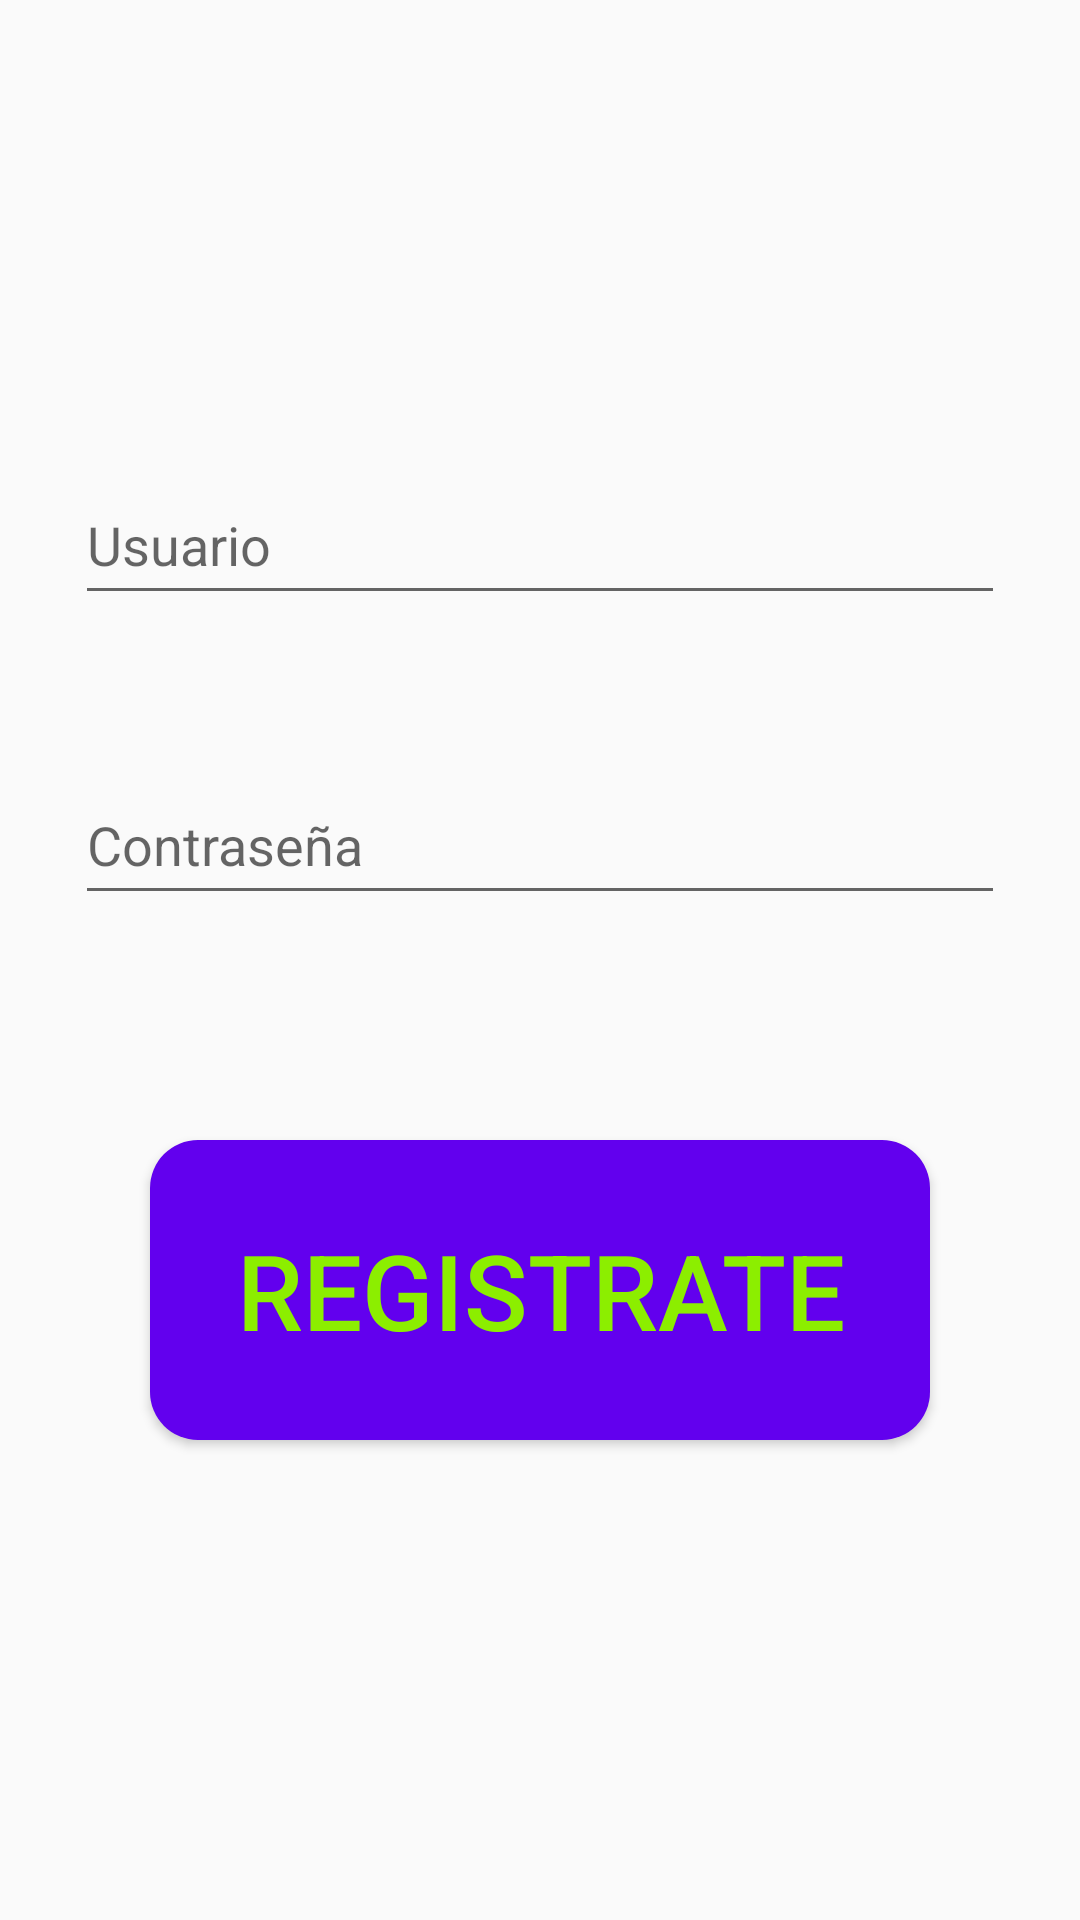

Here is an Android app screen rendered from its layout file. Give the layout XML and the strings, colors and styles it references.
<!-- AndroidManifest.xml: application theme Theme.MarvelVsDC -->
<!-- res/layout/layout.xml -->
<?xml version="1.0" encoding="utf-8"?>
<LinearLayout xmlns:android="http://schemas.android.com/apk/res/android"
    android:layout_width="match_parent"
    android:layout_height="match_parent"
    android:orientation="vertical">

    <ImageView
        android:layout_width="match_parent"
        android:layout_height="130dp"
        android:src="@drawable/ic_android_black_24dp"
        />

    <EditText
        android:id="@+id/usuario"
        android:layout_width="match_parent"
        android:layout_height="50dp"
        android:hint="@string/app_usuario"
        android:layout_marginTop="50dp"
        android:layout_margin="25dp"/>

    <EditText
        android:id="@+id/contrasenia"
        android:layout_width="match_parent"
        android:layout_height="50dp"
        android:hint="@string/app_contrasenia"
        android:layout_margin="25dp"/>

    <Button
        android:id="@+id/login_button"
        android:layout_width="match_parent"
        android:layout_height="100dp"
        android:background="@drawable/redondear_boton"
        android:shadowRadius="40"
        android:layout_margin="50dp"
        android:text="@string/app_registrate"
        android:textSize="35dp"
        android:textColor="@color/Principal"/>


</LinearLayout>
<!-- resources referenced by this layout -->
<resources>
  <color name="Principal">#FF8CEE00</color>
  <!-- drawable redondear_boton (drawable) -->
  <?xml version="1.0" encoding="utf-8"?>
  <shape xmlns:android="http://schemas.android.com/apk/res/android">
  
      <solid android:color="@color/purple_500"/>
      <corners android:radius="16dp"/>
  
      <padding
          android:left="10dp"
          android:right="10dp"
          android:bottom="10dp"
          android:top="10dp"/>
  
  </shape>
  <string name="app_contrasenia">Contraseña</string>
  <string name="app_registrate">Registrate</string>
  <string name="app_usuario">Usuario</string>
  <style name="Theme.MarvelVsDC" parent="Theme.AppCompat.Light.NoActionBar">
          
          <item name="colorPrimary">#FFE000</item>
          <item name="colorPrimaryDark">#FFF00000</item>
          <item name="colorAccent">#FFFFFFFF</item>
      </style>
  <color name="purple_500">#FF6200EE</color>
</resources>
